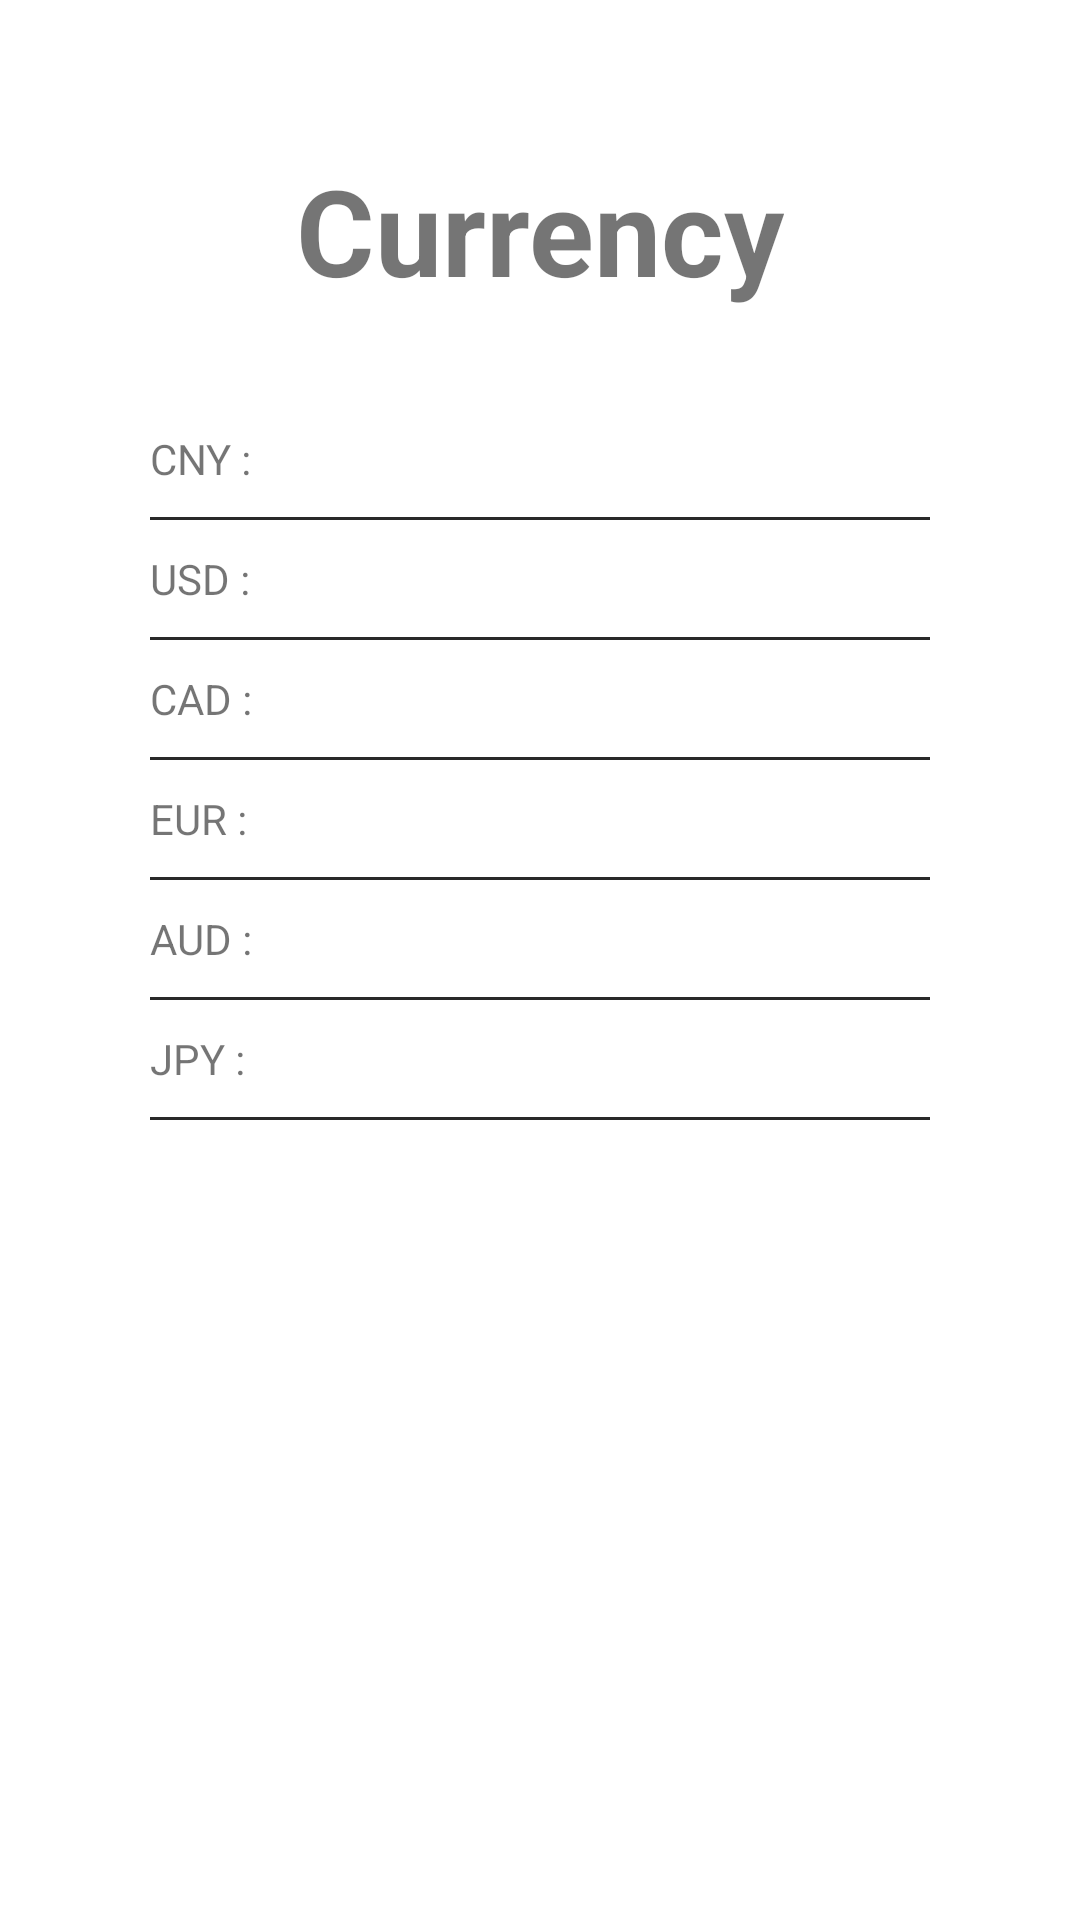

Here is an Android app screen rendered from its layout file. Give the layout XML and the strings, colors and styles it references.
<!-- AndroidManifest.xml: application theme Theme.MyApplication -->
<!-- res/layout/activity_currency.xml -->
<?xml version="1.0" encoding="utf-8"?>
<LinearLayout
    xmlns:android="http://schemas.android.com/apk/res/android"
    xmlns:app="http://schemas.android.com/apk/res-auto"
    android:layout_width="match_parent"
    android:layout_height="wrap_content"
    android:orientation="vertical"
    android:gravity="center"
    android:padding="50dp"
   >
    <TextView
        android:layout_width="wrap_content"
        android:layout_height="wrap_content"
        android:textStyle="bold"
        android:text="Currency"
        android:textSize="40dp"
        />
    <LinearLayout
        android:layout_width="wrap_content"
        android:layout_height="wrap_content"
        android:orientation="vertical"
        android:gravity="center"
        android:layout_marginTop="10dp"
        >

    </LinearLayout>
<TableLayout
    xmlns:tools="http://schemas.android.com/tools"
    android:layout_width="match_parent"
    android:layout_height="match_parent"
    tools:context=".Currency"
    android:stretchColumns="*"
    android:layout_marginTop="30dp"
    >


    <TableRow
            android:layout_marginBottom="10dp">
            <TextView
               android:text="CNY :"/>
            <TextView
                android:id="@+id/cny"
                android:text=""/>
    </TableRow>
    <View
        android:background="@color/black"
        android:layout_height="1dp"/>

    <TableRow
        android:layout_marginBottom="10dp"
        android:layout_marginTop="10dp">
        <TextView
            android:text="USD :"/>
        <TextView
            android:id="@+id/usd"/>
    </TableRow>
    <View
        android:background="@color/black"
        android:layout_height="1dp"/>
    <TableRow
        android:layout_marginBottom="10dp"
        android:layout_marginTop="10dp">
        <TextView
            android:text="CAD :"/>
        <TextView
            android:id="@+id/cad"/>
    </TableRow>
    <View
        android:background="@color/black"
        android:layout_height="1dp"/>
    <TableRow
        android:layout_marginBottom="10dp"
        android:layout_marginTop="10dp">
        <TextView
            android:text="EUR :"/>
        <TextView
            android:id="@+id/eur"/>
    </TableRow>
    <View
        android:background="@color/black"
        android:layout_height="1dp"/>
    <TableRow
        android:layout_marginBottom="10dp"
        android:layout_marginTop="10dp">
        <TextView
            android:text="AUD :"/>
        <TextView
           android:id="@+id/aud"/>
    </TableRow>
    <View
        android:background="@color/black"
        android:layout_height="1dp"/>
    <TableRow
        android:layout_marginBottom="10dp"
        android:layout_marginTop="10dp">
        <TextView
            android:text="JPY :"/>
        <TextView
            android:id="@+id/jpy"/>
    </TableRow>
    <View
        android:background="@color/black"
        android:layout_height="1dp"/>

</TableLayout>
</LinearLayout>
<!-- resources referenced by this layout -->
<resources>
  <color name="black">#292929</color>
  <style name="Theme.MyApplication" parent="Theme.MaterialComponents.DayNight.DarkActionBar">
          
          <item name="colorPrimary">#b491c8</item>
          <item name="colorPrimaryVariant">#52307c</item>
          <item name="colorOnPrimary">#ffffff</item>
          
          <item name="colorSecondary">#008080</item>
          <item name="colorSecondaryVariant">#c09591</item>
          <item name="colorOnSecondary">@color/black</item>
          
          <item name="android:statusBarColor" tools:targetApi="l">?attr/colorPrimaryVariant</item>
          
      </style>
</resources>
